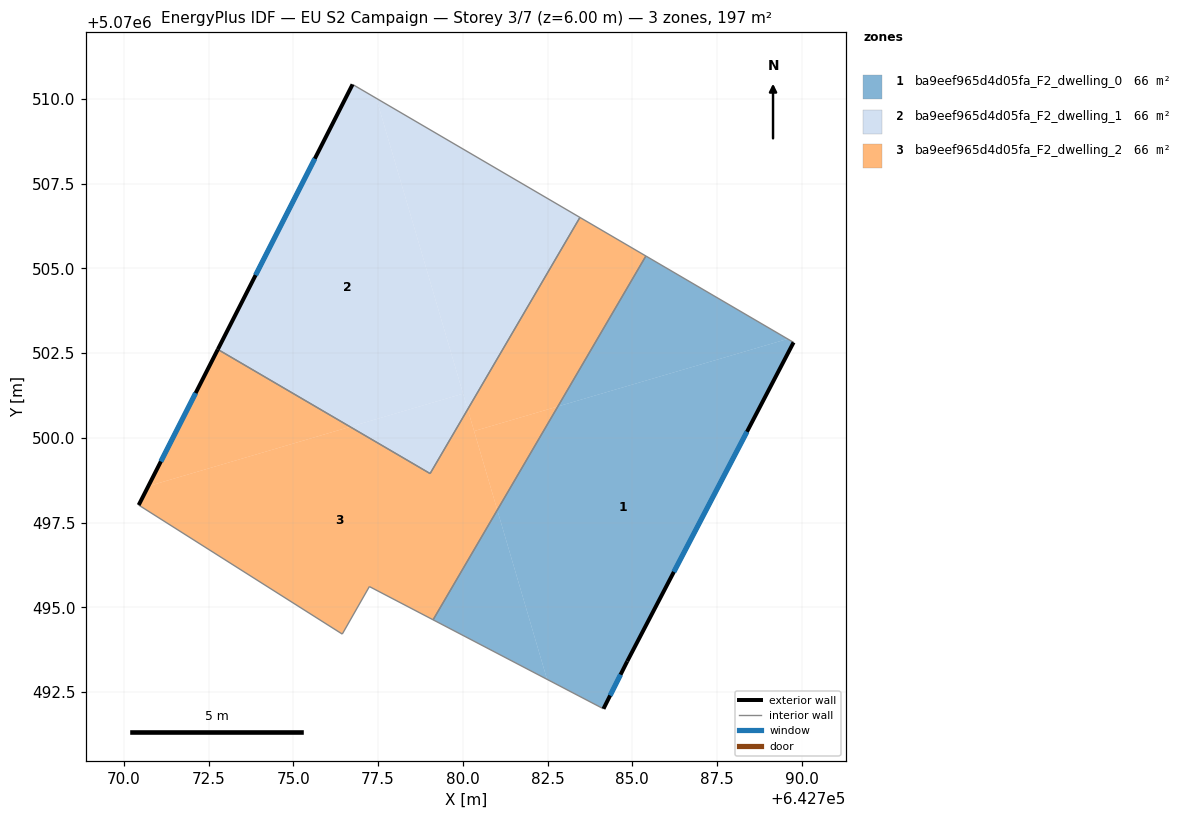
=== STOREY PLAN SPEC (per zone: floor XY polygon, exterior-wall plan segments, windows/doors) ===
zone 1: ba9eef965d4d05fa_F2_dwelling_0  (65.7 m²)
  floor: (642789.76, 5070502.82) (642784.85, 5070493.41) (642784.15, 5070492.01) (642782.48, 5070492.88) (642781.02, 5070497.87) (642782.80, 5070500.93) (642789.58, 5070502.92)
  floor: (642789.58, 5070502.92) (642782.80, 5070500.93) (642785.40, 5070505.37)
  floor: (642781.02, 5070497.87) (642782.48, 5070492.88) (642779.12, 5070494.64)
  exterior wall: (642784.85, 5070493.41) – (642789.76, 5070502.82)  [10.6 m]
    window: (642786.22, 5070496.05) – (642788.38, 5070500.18)  [6.2 m²]
  exterior wall: (642784.15, 5070492.01) – (642784.85, 5070493.41)  [1.6 m]
    window: (642784.34, 5070492.40) – (642784.65, 5070493.02)  [0.9 m²]
  interior walls: 3
zone 2: ba9eef965d4d05fa_F2_dwelling_1  (65.7 m²)
  floor: (642783.45, 5070506.50) (642780.14, 5070500.84) (642777.45, 5070510.02)
  floor: (642777.45, 5070510.02) (642780.01, 5070501.31) (642776.68, 5070500.33) (642772.77, 5070502.61) (642776.75, 5070510.43)
  floor: (642780.01, 5070501.31) (642780.14, 5070500.84) (642779.04, 5070498.95) (642776.68, 5070500.33)
  exterior wall: (642776.75, 5070510.43) – (642772.77, 5070502.61)  [8.8 m]
    window: (642775.63, 5070508.24) – (642773.89, 5070504.80)  [5.1 m²]
  interior walls: 3
zone 3: ba9eef965d4d05fa_F2_dwelling_2  (65.7 m²)
  floor: (642780.14, 5070500.84) (642781.02, 5070497.87) (642779.12, 5070494.64) (642777.24, 5070495.62) (642776.44, 5070494.21) (642770.44, 5070498.02) (642770.72, 5070498.58) (642776.68, 5070500.33) (642779.04, 5070498.95)
  floor: (642782.80, 5070500.93) (642781.02, 5070497.87) (642780.33, 5070500.20)
  floor: (642776.68, 5070500.33) (642770.72, 5070498.58) (642772.77, 5070502.61)
  floor: (642785.40, 5070505.37) (642782.80, 5070500.93) (642780.33, 5070500.20) (642780.14, 5070500.84) (642783.45, 5070506.50)
  exterior wall: (642772.77, 5070502.61) – (642770.44, 5070498.02)  [5.2 m]
    window: (642772.12, 5070501.32) – (642771.09, 5070499.31)  [3.0 m²]
  interior walls: 7

=== DERIVED (storey summary) ===
Building: EU S2 Campaign
Storey: 3 of 7  (floor level z = 6.00 m)
Storey gross floor area: 197.2 m²
Zones on this storey: 3
  - ba9eef965d4d05fa_F2_dwelling_0: floor 65.7 m²; exterior wall 12.2 m (36.5 m²); 2 window(s) 7.1 m²; WWR 19.3%
  - ba9eef965d4d05fa_F2_dwelling_1: floor 65.7 m²; exterior wall 8.8 m (26.3 m²); 1 window(s) 5.1 m²; WWR 19.3%
  - ba9eef965d4d05fa_F2_dwelling_2: floor 65.7 m²; exterior wall 5.2 m (15.5 m²); 1 window(s) 3.0 m²; WWR 19.3%
Zone adjacency (shared interzone walls):
  - ba9eef965d4d05fa_F2_dwelling_0 ↔ ba9eef965d4d05fa_F2_dwelling_2
  - ba9eef965d4d05fa_F2_dwelling_1 ↔ ba9eef965d4d05fa_F2_dwelling_2